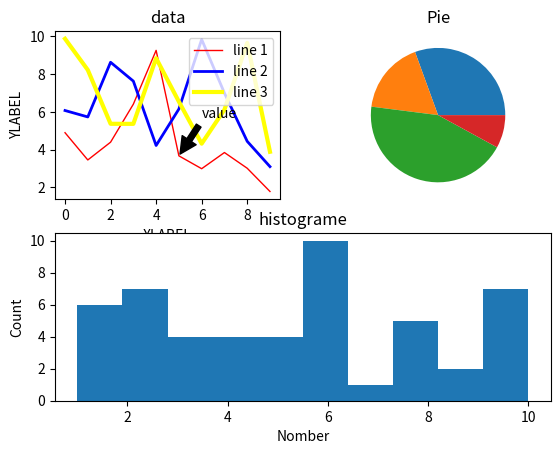

Write Python code to recreate this figure.
import matplotlib.pyplot as plt
import random

def randomlist(length):
    list=[]
    for i in range(0,length):
        list.append(random.uniform(1,10))
    return list

def randomintlist(length):
    list=[]
    for i in range(0,length):
        list.append(random.randint(1,10))
    return list

if __name__=='__main__':

    plt.figure('TP4')

    plt.subplot(221)
    plt.title('data')
    list1 = randomlist(10)
    list2 = randomlist(10)
    list3 = randomlist(10)
    plt.xlabel('XLABEL')
    plt.ylabel('YLABEL')
    l1, = plt.plot(list1,label='line 1',color='red',linewidth=1)
    l2, = plt.plot(list2,label='line 2',color='blue',linewidth=2)
    l3, = plt.plot(list3,label='line 3',color='yellow',linewidth=3)
    plt.legend(loc='upper right')
    plt.annotate('value',xy=(5,list1[5]),xytext=(6,list1[5]+2),arrowprops=dict(facecolor='black', shrink=0.05))

    plt.subplot(212)
    list4 = randomintlist(50)
    plt.hist(list4)
    plt.title('histograme')
    plt.xlabel('Nomber')
    plt.ylabel('Count')

    plt.subplot(222)
    list5 = randomlist(4)
    plt.pie(list5)
    plt.title('Pie')
    plt.show()

    import numpy as np
    from mpl_toolkits.mplot3d import Axes3D
    figure = plt.figure()
    ax = Axes3D(figure)
    X = np.arange(-10, 10, 0.25)
    Y = np.arange(-10, 10, 0.25)
    X, Y = np.meshgrid(X, Y)
    Z = 1 - X - Y
    ax.plot_surface(X, Y, Z, rstride=1, cstride=1, cmap='rainbow')
    plt.show()
